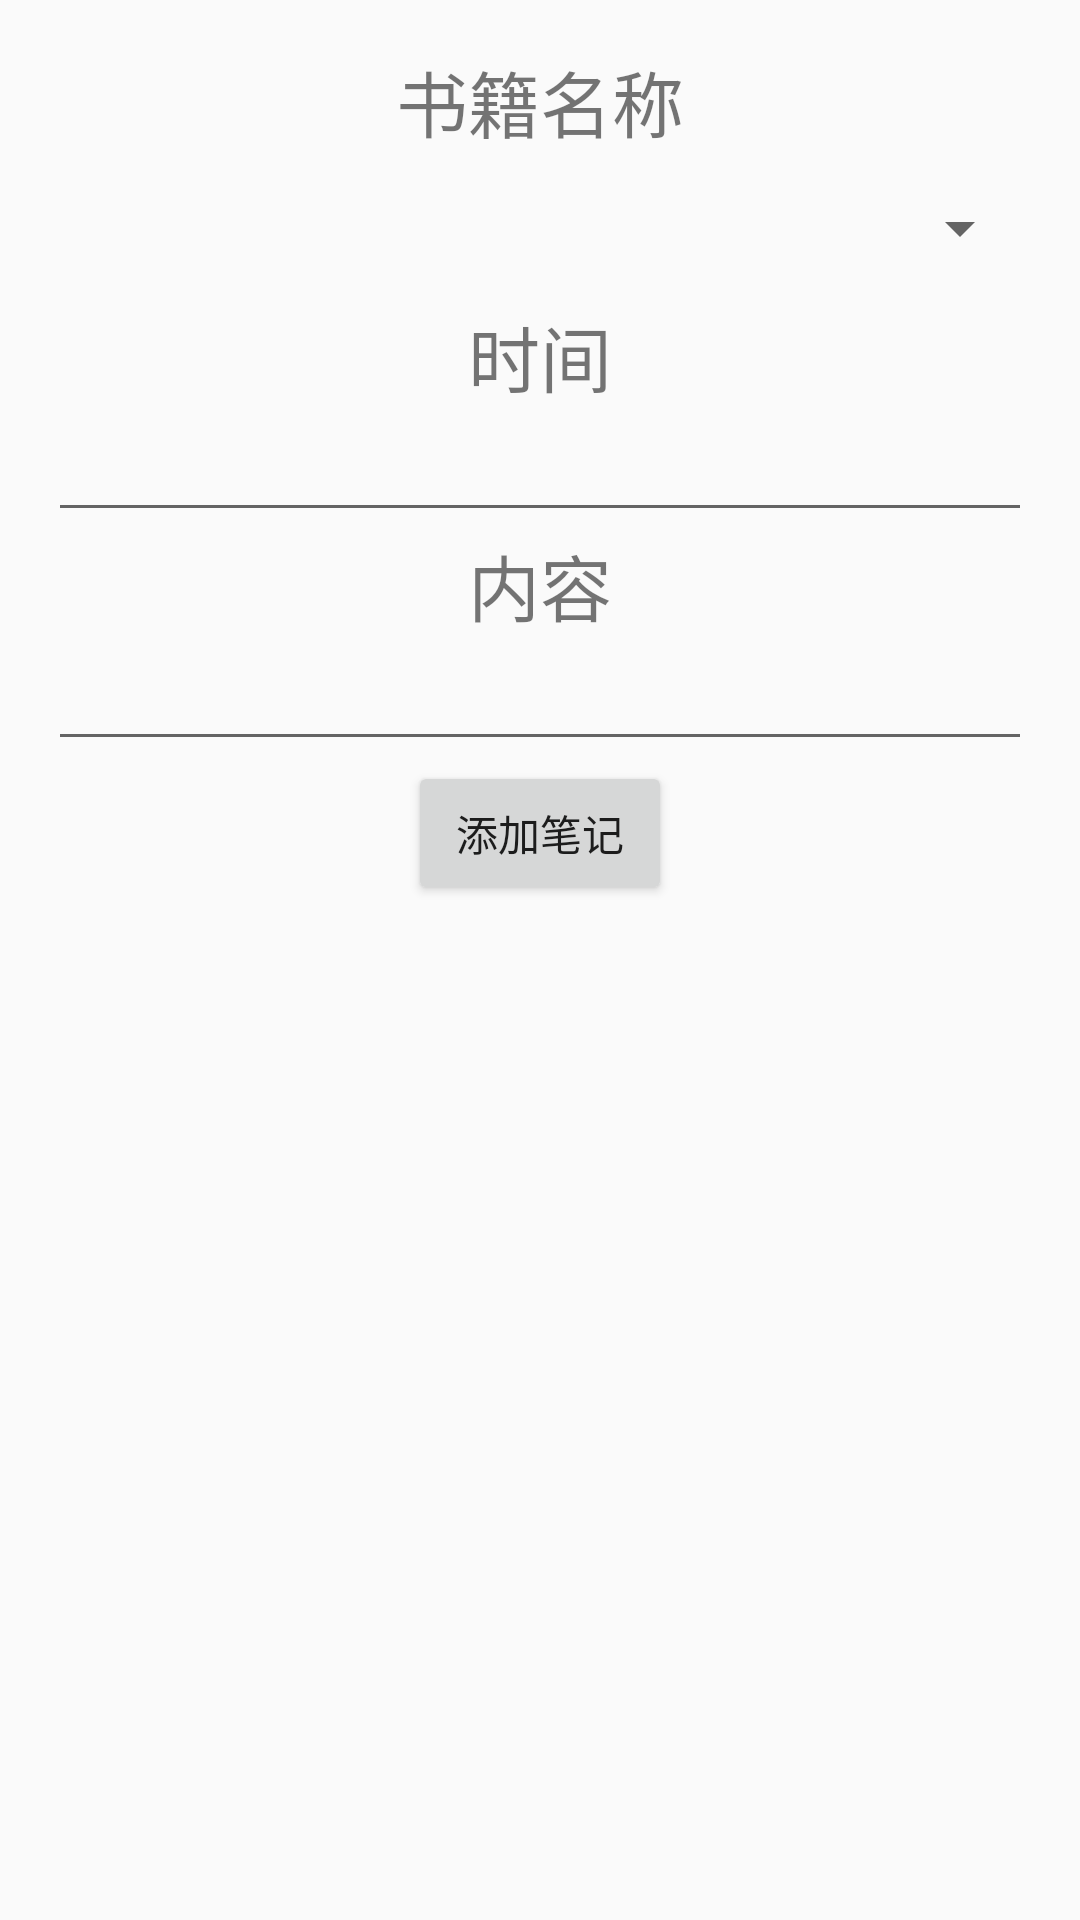

This screen was rendered from an Android layout file. Write that file and the resources it references.
<!-- AndroidManifest.xml: application theme AppTheme -->
<!-- res/layout/activity_add_note.xml -->
<?xml version="1.0" encoding="utf-8"?>
<LinearLayout xmlns:android="http://schemas.android.com/apk/res/android"
    xmlns:tools="http://schemas.android.com/tools"
    android:id="@+id/activity_add_note"
    android:layout_width="match_parent"
    android:layout_height="match_parent"
    android:paddingBottom="@dimen/activity_vertical_margin"
    android:paddingLeft="@dimen/activity_horizontal_margin"
    android:paddingRight="@dimen/activity_horizontal_margin"
    android:paddingTop="@dimen/activity_vertical_margin"
    android:orientation="vertical"
    tools:context="com.example.ice.test.ui.AddNoteActivity">

    <TextView
        android:layout_width="match_parent"
        android:layout_height="wrap_content"
        android:text="@string/bookname"
        android:textSize="24sp"
        android:textAlignment="center" />
    <Spinner
        android:id="@+id/addNote_bookname"
        android:layout_width="match_parent"
        android:layout_height="50dp"></Spinner>
    <TextView
        android:text="@string/time"
        android:layout_width="match_parent"
        android:layout_height="wrap_content"
        android:textSize="24sp"
        android:textAlignment="center" />
    <EditText
        android:id="@+id/addNote_time"
        android:layout_width="match_parent"
        android:layout_height="wrap_content" />
    <TextView
        android:text="@string/content"
        android:layout_width="match_parent"
        android:layout_height="wrap_content"
        android:textSize="24sp"
        android:textAlignment="center" />

    <EditText
        android:layout_width="match_parent"
        android:layout_height="wrap_content"
        android:inputType="textMultiLine"
        android:ems="10"
        android:id="@+id/addNote_content" />
    <Button
        android:id="@+id/addNote_submit"
        android:layout_width="wrap_content"
        android:layout_height="wrap_content"
        android:text="@string/addnote"
        android:onClick="addNoteClick"
        android:layout_gravity="center_vertical|center_horizontal|center"/>
</LinearLayout>
<!-- resources referenced by this layout -->
<resources>
  <dimen name="activity_horizontal_margin">16dp</dimen>
  <dimen name="activity_vertical_margin">16dp</dimen>
  <string name="addnote">添加笔记</string>
  <string name="bookname">书籍名称</string>
  <string name="content">内容</string>
  <string name="time">时间</string>
  <style name="AppTheme" parent="Theme.AppCompat.Light.DarkActionBar">
          
          <item name="colorPrimary">@color/colorPrimary</item>
          <item name="colorPrimaryDark">@color/colorPrimaryDark</item>
          <item name="colorAccent">@color/colorAccent</item>
      </style>
  <color name="colorPrimary">#3F51B5</color>
  <color name="colorPrimaryDark">#303F9F</color>
  <color name="colorAccent">#FF4081</color>
</resources>
